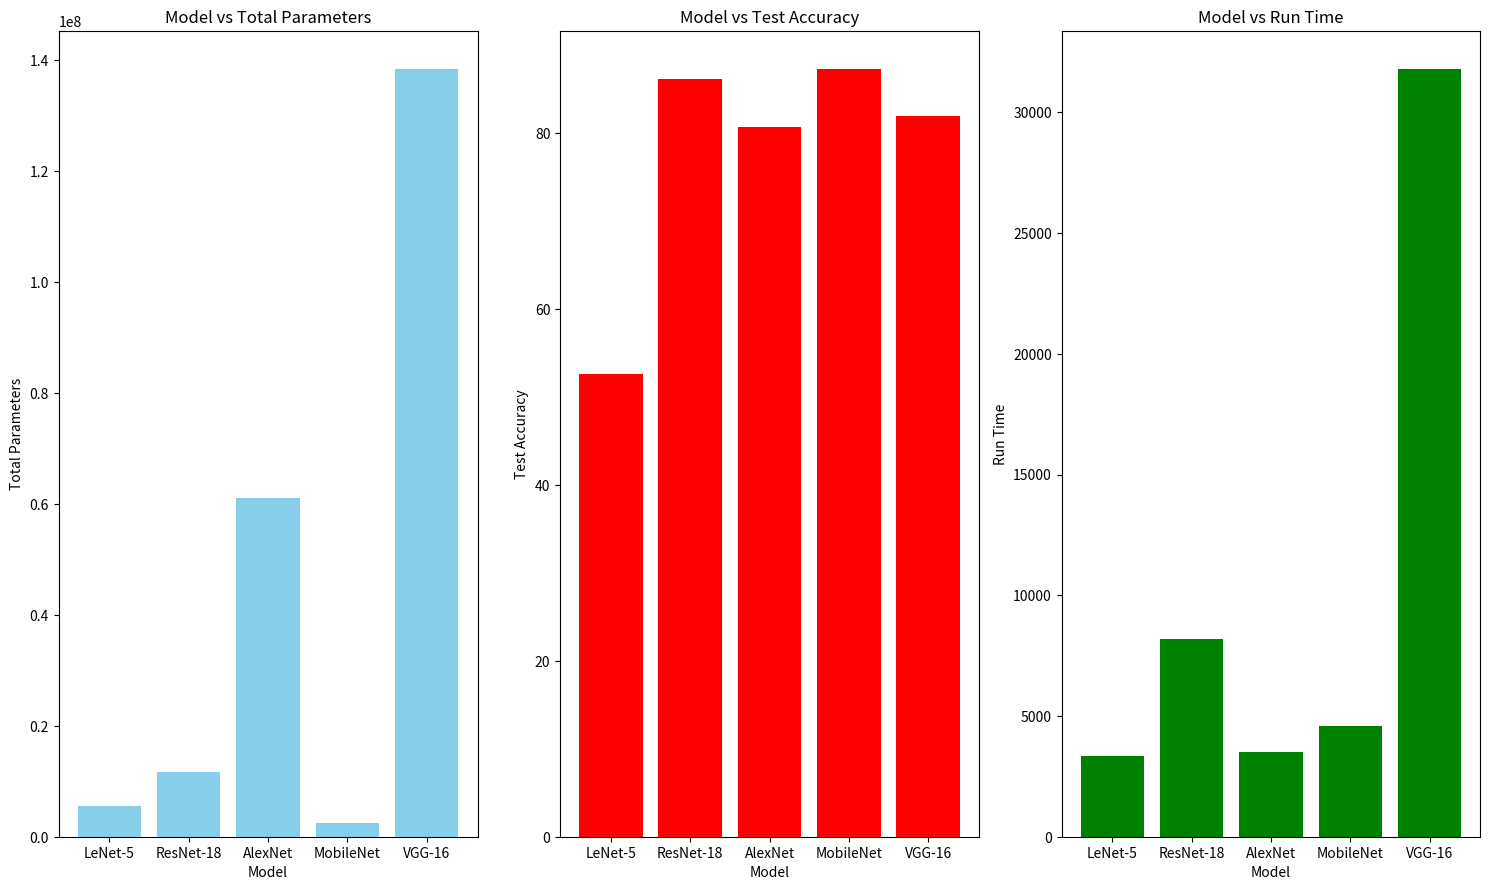

Reproduce this figure in Python.
from matplotlib import pyplot as plt

# using data from result_model.log

model = ['LeNet-5', 'ResNet-18', 'AlexNet', 'MobileNet', 'VGG-16']

total_params = [5611190, 11689512, 61100840, 2542856, 138357544]
test_acc = [52.60, 86.23, 80.75, 87.28, 81.93]
run_time = [3358.07, 8170.24, 3523.40, 4598.54, 31783.50]

fig, axs = plt.subplots(1, 3, figsize=(15, 9), dpi=300)

# model vs total_params
axs[0].bar(model, total_params, color='skyblue')
axs[0].set_xlabel('Model')
axs[0].set_ylabel('Total Parameters')
axs[0].set_title('Model vs Total Parameters')

# model vs test_acc
axs[1].bar(model, test_acc, color='red')
axs[1].set_xlabel('Model')
axs[1].set_ylabel('Test Accuracy')
axs[1].set_title('Model vs Test Accuracy')

# model vs run_time
axs[2].bar(model, run_time, color='green')
axs[2].set_xlabel('Model')
axs[2].set_ylabel('Run Time')
axs[2].set_title('Model vs Run Time')

plt.tight_layout()
plt.show()

